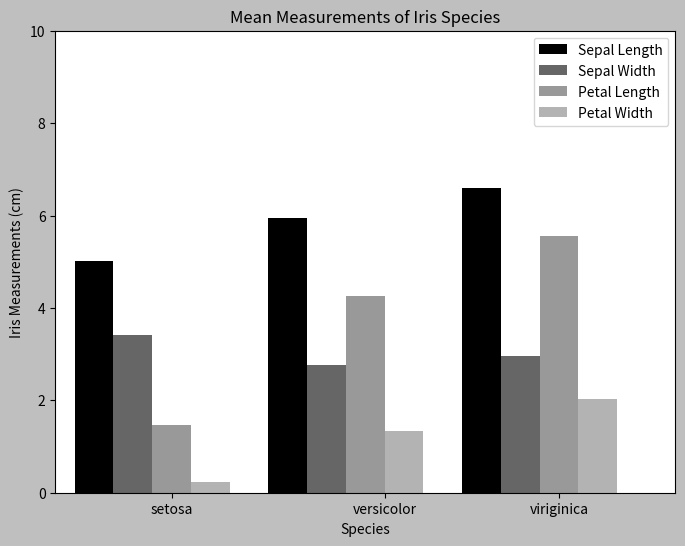

Reproduce this figure in Python.
import matplotlib
matplotlib.use('Agg')
import matplotlib.pyplot as plt
import numpy as np

def generate_plot_with_style():
    with plt.style.context('grayscale'):
        fig = plt.figure(figsize=(8,6))
        ax = fig.add_subplot(111)
    
        sepal_len = [5.01, 5.94, 6.59]
        sepal_wd = [3.42, 2.77, 2.97]
        petal_len = [1.46, 4.26, 5.55]
        petal_wd = [0.24, 1.33, 2.03]
        species = ['setosa', 'versicolor', 'viriginica']
        species_index1 = [0.7, 1.7, 2.7]
        species_index2 = [0.9, 1.9, 2.9]
        species_index3 = [1.1, 2.1, 3.1]
        species_index4 = [1.3, 2.3, 3.3]
    
        ax.set(title='Mean Measurements of Iris Species',
              xlabel='Species', ylabel='Iris Measurements (cm)',
              xlim=(0.5, 3.7), ylim=(0, 10))
        ax.bar(species_index1, sepal_len, width=0.2, label='Sepal Length')
        ax.bar(species_index2, sepal_wd, width=0.2, label='Sepal Width')
        ax.bar(species_index3, petal_len, width=0.2, label='Petal Length')
        ax.bar(species_index4, petal_wd, width=0.2, label='Petal Width')
        
        ax.set_xticks([1.1, 2.2, 3.1])
        ax.set_xticklabels(species)
        plt.legend()
        plt.savefig('plotstyle.png')

if __name__ == '__main__':
  generate_plot_with_style()
